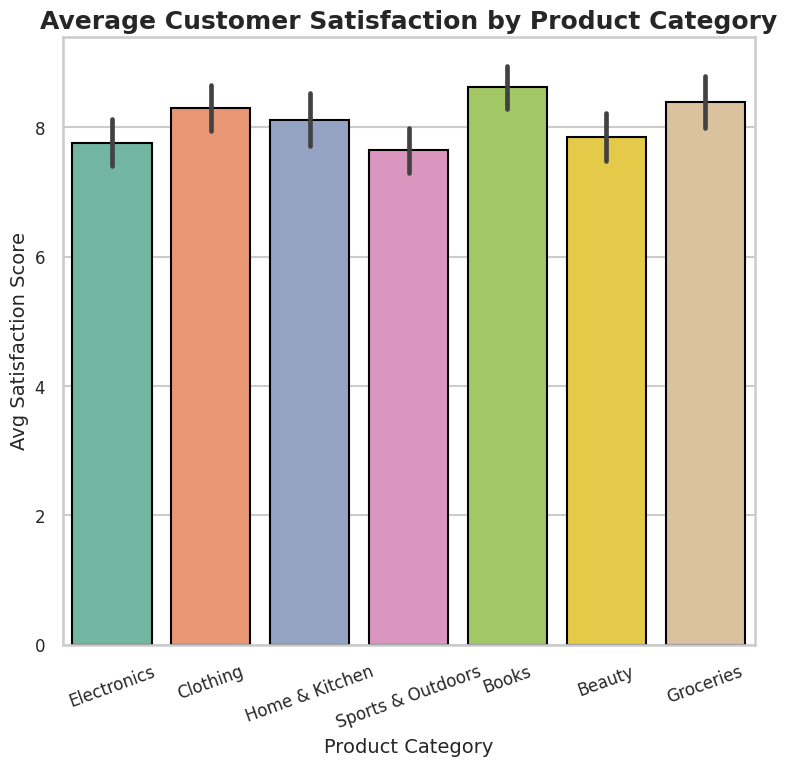

Recreate this plot in Python.
import pandas as pd
import seaborn as sns
import matplotlib.pyplot as plt
import numpy as np

np.random.seed(42)

categories = ['Electronics', 'Clothing', 'Home & Kitchen', 'Sports & Outdoors', 'Books', 'Beauty', 'Groceries']
n_scores = 100
means = {
    'Electronics': 7.8,
    'Clothing': 8.3,
    'Home & Kitchen': 8.1,
    'Sports & Outdoors': 7.6,
    'Books': 8.7,
    'Beauty': 7.9,
    'Groceries': 8.4
}
stddev = 0.4

scores = []
cats = []
for cat in categories:
    scores.extend(np.clip(np.random.normal(means[cat], stddev, n_scores), 6.0, 9.0))
    cats.extend([cat]*n_scores)

data = pd.DataFrame({'Category': cats, 'Satisfaction': scores})

sns.set_style('whitegrid')
sns.set_context('talk')

# Create figure with exact size: 8x8 inches at 64 dpi = 512x512 px
plt.figure(figsize=(8,8), dpi=64)

bar = sns.barplot(
    x='Category', y='Satisfaction', data=data,
    palette='Set2', ci='sd', edgecolor='black'
)

bar.set_title('Average Customer Satisfaction by Product Category', fontsize=18, fontweight='bold')
bar.set_xlabel('Product Category', fontsize=14)
bar.set_ylabel('Avg Satisfaction Score', fontsize=14)
bar.tick_params(labelsize=12)

plt.xticks(rotation=20)
plt.tight_layout()

# Save AFTER creating the plot
plt.savefig('chart.png', dpi=64, bbox_inches='tight')
